Image classification data set "images" (BeObm/PlantGraphNet on GitHub). Class labels (10): amm, calluna, empetrum, grass, lichens, myrica, non-vegetation, rosa rugosa, salix, trees.

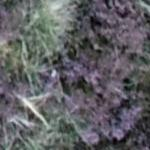
Label: calluna

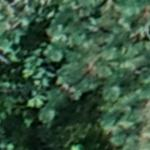
Label: trees

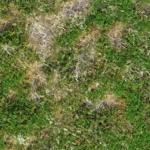
Label: empetrum

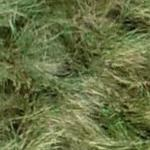
Label: amm

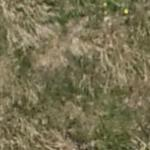
Label: grass

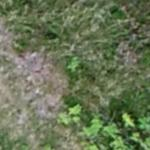
Label: rosa rugosa
